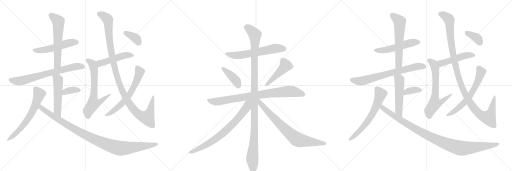
t = 0.00 s
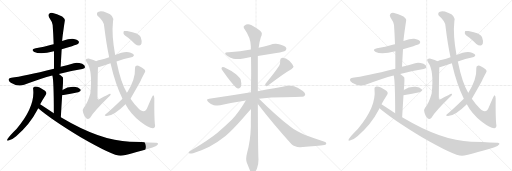
t = 4.82 s
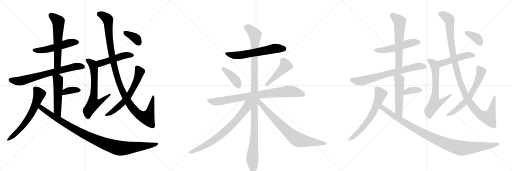
t = 9.64 s
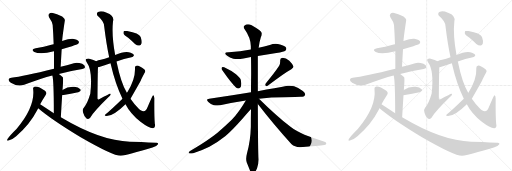
t = 14.47 s
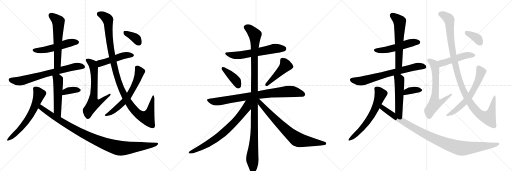
t = 19.29 s
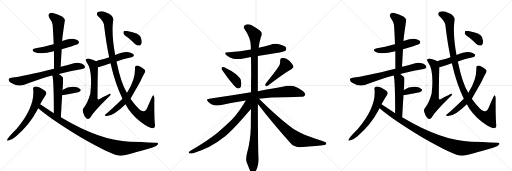
t = 24.11 s

The animated SVG that drew these frames (rendered in a browser with its animation timeline set to each time). Animation: 31 CSS @keyframes rules; one cycle of 24.11 s.

<svg version="1.1" viewBox="0 0 3072 1024" xmlns="http://www.w3.org/2000/svg">
  <g stroke="lightgray" stroke-dasharray="1,1" stroke-width="1" transform="scale(4, 4)">
    <line x1="0" y1="0" x2="256" y2="256"></line>
    <line x1="256" y1="0" x2="0" y2="256"></line>
    <line x1="128" y1="0" x2="128" y2="256"></line>
    <line x1="0" y1="128" x2="256" y2="128"></line>
    <line x1="256" y1="0" x2="512" y2="256"></line>
    <line x1="512" y1="0" x2="256" y2="256"></line>
    <line x1="384" y1="0" x2="384" y2="256"></line>
    <line x1="256" y1="128" x2="512" y2="128"></line>
    <line x1="512" y1="0" x2="768" y2="256"></line>
    <line x1="768" y1="0" x2="512" y2="256"></line>
    <line x1="640" y1="0" x2="640" y2="256"></line>
    <line x1="512" y1="128" x2="768" y2="128"></line>
  </g>
<g transform="scale(1, -1) translate(0, -850)">
   <style type="text/css">
    @keyframes keyframes0 {
      from {
       stroke: black;
       stroke-dashoffset: 516;
       stroke-width: 128;
       }
       63% {
       animation-timing-function: step-end;
       stroke: black;
       stroke-dashoffset: 0;
       stroke-width: 128;
       }
       to {
       stroke: black;
       stroke-width: 1024;
       }
       }
       #make-me-a-hanzi-animation-0 {
         animation: keyframes0 0.669922s both;
         animation-delay: 0.000000s;
         animation-timing-function: linear;
       }
    @keyframes keyframes1 {
      from {
       stroke: black;
       stroke-dashoffset: 591;
       stroke-width: 128;
       }
       66% {
       animation-timing-function: step-end;
       stroke: black;
       stroke-dashoffset: 0;
       stroke-width: 128;
       }
       to {
       stroke: black;
       stroke-width: 1024;
       }
       }
       #make-me-a-hanzi-animation-1 {
         animation: keyframes1 0.730957s both;
         animation-delay: 0.669922s;
         animation-timing-function: linear;
       }
    @keyframes keyframes2 {
      from {
       stroke: black;
       stroke-dashoffset: 704;
       stroke-width: 128;
       }
       70% {
       animation-timing-function: step-end;
       stroke: black;
       stroke-dashoffset: 0;
       stroke-width: 128;
       }
       to {
       stroke: black;
       stroke-width: 1024;
       }
       }
       #make-me-a-hanzi-animation-2 {
         animation: keyframes2 0.822917s both;
         animation-delay: 1.400879s;
         animation-timing-function: linear;
       }
    @keyframes keyframes3 {
      from {
       stroke: black;
       stroke-dashoffset: 517;
       stroke-width: 128;
       }
       63% {
       animation-timing-function: step-end;
       stroke: black;
       stroke-dashoffset: 0;
       stroke-width: 128;
       }
       to {
       stroke: black;
       stroke-width: 1024;
       }
       }
       #make-me-a-hanzi-animation-3 {
         animation: keyframes3 0.670736s both;
         animation-delay: 2.223796s;
         animation-timing-function: linear;
       }
    @keyframes keyframes4 {
      from {
       stroke: black;
       stroke-dashoffset: 357;
       stroke-width: 128;
       }
       54% {
       animation-timing-function: step-end;
       stroke: black;
       stroke-dashoffset: 0;
       stroke-width: 128;
       }
       to {
       stroke: black;
       stroke-width: 1024;
       }
       }
       #make-me-a-hanzi-animation-4 {
         animation: keyframes4 0.540527s both;
         animation-delay: 2.894531s;
         animation-timing-function: linear;
       }
    @keyframes keyframes5 {
      from {
       stroke: black;
       stroke-dashoffset: 630;
       stroke-width: 128;
       }
       67% {
       animation-timing-function: step-end;
       stroke: black;
       stroke-dashoffset: 0;
       stroke-width: 128;
       }
       to {
       stroke: black;
       stroke-width: 1024;
       }
       }
       #make-me-a-hanzi-animation-5 {
         animation: keyframes5 0.762695s both;
         animation-delay: 3.435059s;
         animation-timing-function: linear;
       }
    @keyframes keyframes6 {
      from {
       stroke: black;
       stroke-dashoffset: 1025;
       stroke-width: 128;
       }
       77% {
       animation-timing-function: step-end;
       stroke: black;
       stroke-dashoffset: 0;
       stroke-width: 128;
       }
       to {
       stroke: black;
       stroke-width: 1024;
       }
       }
       #make-me-a-hanzi-animation-6 {
         animation: keyframes6 1.084147s both;
         animation-delay: 4.197754s;
         animation-timing-function: linear;
       }
    @keyframes keyframes7 {
      from {
       stroke: black;
       stroke-dashoffset: 478;
       stroke-width: 128;
       }
       61% {
       animation-timing-function: step-end;
       stroke: black;
       stroke-dashoffset: 0;
       stroke-width: 128;
       }
       to {
       stroke: black;
       stroke-width: 1024;
       }
       }
       #make-me-a-hanzi-animation-7 {
         animation: keyframes7 0.638997s both;
         animation-delay: 5.281901s;
         animation-timing-function: linear;
       }
    @keyframes keyframes8 {
      from {
       stroke: black;
       stroke-dashoffset: 653;
       stroke-width: 128;
       }
       68% {
       animation-timing-function: step-end;
       stroke: black;
       stroke-dashoffset: 0;
       stroke-width: 128;
       }
       to {
       stroke: black;
       stroke-width: 1024;
       }
       }
       #make-me-a-hanzi-animation-8 {
         animation: keyframes8 0.781413s both;
         animation-delay: 5.920898s;
         animation-timing-function: linear;
       }
    @keyframes keyframes9 {
      from {
       stroke: black;
       stroke-dashoffset: 1121;
       stroke-width: 128;
       }
       78% {
       animation-timing-function: step-end;
       stroke: black;
       stroke-dashoffset: 0;
       stroke-width: 128;
       }
       to {
       stroke: black;
       stroke-width: 1024;
       }
       }
       #make-me-a-hanzi-animation-9 {
         animation: keyframes9 1.162272s both;
         animation-delay: 6.702311s;
         animation-timing-function: linear;
       }
    @keyframes keyframes10 {
      from {
       stroke: black;
       stroke-dashoffset: 628;
       stroke-width: 128;
       }
       67% {
       animation-timing-function: step-end;
       stroke: black;
       stroke-dashoffset: 0;
       stroke-width: 128;
       }
       to {
       stroke: black;
       stroke-width: 1024;
       }
       }
       #make-me-a-hanzi-animation-10 {
         animation: keyframes10 0.761068s both;
         animation-delay: 7.864583s;
         animation-timing-function: linear;
       }
    @keyframes keyframes11 {
      from {
       stroke: black;
       stroke-dashoffset: 364;
       stroke-width: 128;
       }
       54% {
       animation-timing-function: step-end;
       stroke: black;
       stroke-dashoffset: 0;
       stroke-width: 128;
       }
       to {
       stroke: black;
       stroke-width: 1024;
       }
       }
       #make-me-a-hanzi-animation-11 {
         animation: keyframes11 0.546224s both;
         animation-delay: 8.625651s;
         animation-timing-function: linear;
       }
    @keyframes keyframes12 {
      from {
       stroke: black;
       stroke-dashoffset: 608;
       stroke-width: 128;
       }
       66% {
       animation-timing-function: step-end;
       stroke: black;
       stroke-dashoffset: 0;
       stroke-width: 128;
       }
       to {
       stroke: black;
       stroke-width: 1024;
       }
       }
       #make-me-a-hanzi-animation-12 {
         animation: keyframes12 0.744792s both;
         animation-delay: 9.171875s;
         animation-timing-function: linear;
       }
    @keyframes keyframes13 {
      from {
       stroke: black;
       stroke-dashoffset: 399;
       stroke-width: 128;
       }
       56% {
       animation-timing-function: step-end;
       stroke: black;
       stroke-dashoffset: 0;
       stroke-width: 128;
       }
       to {
       stroke: black;
       stroke-width: 1024;
       }
       }
       #make-me-a-hanzi-animation-13 {
         animation: keyframes13 0.574707s both;
         animation-delay: 9.916667s;
         animation-timing-function: linear;
       }
    @keyframes keyframes14 {
      from {
       stroke: black;
       stroke-dashoffset: 457;
       stroke-width: 128;
       }
       60% {
       animation-timing-function: step-end;
       stroke: black;
       stroke-dashoffset: 0;
       stroke-width: 128;
       }
       to {
       stroke: black;
       stroke-width: 1024;
       }
       }
       #make-me-a-hanzi-animation-14 {
         animation: keyframes14 0.621908s both;
         animation-delay: 10.491374s;
         animation-timing-function: linear;
       }
    @keyframes keyframes15 {
      from {
       stroke: black;
       stroke-dashoffset: 828;
       stroke-width: 128;
       }
       73% {
       animation-timing-function: step-end;
       stroke: black;
       stroke-dashoffset: 0;
       stroke-width: 128;
       }
       to {
       stroke: black;
       stroke-width: 1024;
       }
       }
       #make-me-a-hanzi-animation-15 {
         animation: keyframes15 0.923828s both;
         animation-delay: 11.113281s;
         animation-timing-function: linear;
       }
    @keyframes keyframes16 {
      from {
       stroke: black;
       stroke-dashoffset: 1147;
       stroke-width: 128;
       }
       79% {
       animation-timing-function: step-end;
       stroke: black;
       stroke-dashoffset: 0;
       stroke-width: 128;
       }
       to {
       stroke: black;
       stroke-width: 1024;
       }
       }
       #make-me-a-hanzi-animation-16 {
         animation: keyframes16 1.183431s both;
         animation-delay: 12.037109s;
         animation-timing-function: linear;
       }
    @keyframes keyframes17 {
      from {
       stroke: black;
       stroke-dashoffset: 741;
       stroke-width: 128;
       }
       71% {
       animation-timing-function: step-end;
       stroke: black;
       stroke-dashoffset: 0;
       stroke-width: 128;
       }
       to {
       stroke: black;
       stroke-width: 1024;
       }
       }
       #make-me-a-hanzi-animation-17 {
         animation: keyframes17 0.853027s both;
         animation-delay: 13.220540s;
         animation-timing-function: linear;
       }
    @keyframes keyframes18 {
      from {
       stroke: black;
       stroke-dashoffset: 755;
       stroke-width: 128;
       }
       71% {
       animation-timing-function: step-end;
       stroke: black;
       stroke-dashoffset: 0;
       stroke-width: 128;
       }
       to {
       stroke: black;
       stroke-width: 1024;
       }
       }
       #make-me-a-hanzi-animation-18 {
         animation: keyframes18 0.864421s both;
         animation-delay: 14.073568s;
         animation-timing-function: linear;
       }
    @keyframes keyframes19 {
      from {
       stroke: black;
       stroke-dashoffset: 516;
       stroke-width: 128;
       }
       63% {
       animation-timing-function: step-end;
       stroke: black;
       stroke-dashoffset: 0;
       stroke-width: 128;
       }
       to {
       stroke: black;
       stroke-width: 1024;
       }
       }
       #make-me-a-hanzi-animation-19 {
         animation: keyframes19 0.669922s both;
         animation-delay: 14.937988s;
         animation-timing-function: linear;
       }
    @keyframes keyframes20 {
      from {
       stroke: black;
       stroke-dashoffset: 591;
       stroke-width: 128;
       }
       66% {
       animation-timing-function: step-end;
       stroke: black;
       stroke-dashoffset: 0;
       stroke-width: 128;
       }
       to {
       stroke: black;
       stroke-width: 1024;
       }
       }
       #make-me-a-hanzi-animation-20 {
         animation: keyframes20 0.730957s both;
         animation-delay: 15.607910s;
         animation-timing-function: linear;
       }
    @keyframes keyframes21 {
      from {
       stroke: black;
       stroke-dashoffset: 704;
       stroke-width: 128;
       }
       70% {
       animation-timing-function: step-end;
       stroke: black;
       stroke-dashoffset: 0;
       stroke-width: 128;
       }
       to {
       stroke: black;
       stroke-width: 1024;
       }
       }
       #make-me-a-hanzi-animation-21 {
         animation: keyframes21 0.822917s both;
         animation-delay: 16.338867s;
         animation-timing-function: linear;
       }
    @keyframes keyframes22 {
      from {
       stroke: black;
       stroke-dashoffset: 517;
       stroke-width: 128;
       }
       63% {
       animation-timing-function: step-end;
       stroke: black;
       stroke-dashoffset: 0;
       stroke-width: 128;
       }
       to {
       stroke: black;
       stroke-width: 1024;
       }
       }
       #make-me-a-hanzi-animation-22 {
         animation: keyframes22 0.670736s both;
         animation-delay: 17.161784s;
         animation-timing-function: linear;
       }
    @keyframes keyframes23 {
      from {
       stroke: black;
       stroke-dashoffset: 357;
       stroke-width: 128;
       }
       54% {
       animation-timing-function: step-end;
       stroke: black;
       stroke-dashoffset: 0;
       stroke-width: 128;
       }
       to {
       stroke: black;
       stroke-width: 1024;
       }
       }
       #make-me-a-hanzi-animation-23 {
         animation: keyframes23 0.540527s both;
         animation-delay: 17.832520s;
         animation-timing-function: linear;
       }
    @keyframes keyframes24 {
      from {
       stroke: black;
       stroke-dashoffset: 630;
       stroke-width: 128;
       }
       67% {
       animation-timing-function: step-end;
       stroke: black;
       stroke-dashoffset: 0;
       stroke-width: 128;
       }
       to {
       stroke: black;
       stroke-width: 1024;
       }
       }
       #make-me-a-hanzi-animation-24 {
         animation: keyframes24 0.762695s both;
         animation-delay: 18.373047s;
         animation-timing-function: linear;
       }
    @keyframes keyframes25 {
      from {
       stroke: black;
       stroke-dashoffset: 1025;
       stroke-width: 128;
       }
       77% {
       animation-timing-function: step-end;
       stroke: black;
       stroke-dashoffset: 0;
       stroke-width: 128;
       }
       to {
       stroke: black;
       stroke-width: 1024;
       }
       }
       #make-me-a-hanzi-animation-25 {
         animation: keyframes25 1.084147s both;
         animation-delay: 19.135742s;
         animation-timing-function: linear;
       }
    @keyframes keyframes26 {
      from {
       stroke: black;
       stroke-dashoffset: 478;
       stroke-width: 128;
       }
       61% {
       animation-timing-function: step-end;
       stroke: black;
       stroke-dashoffset: 0;
       stroke-width: 128;
       }
       to {
       stroke: black;
       stroke-width: 1024;
       }
       }
       #make-me-a-hanzi-animation-26 {
         animation: keyframes26 0.638997s both;
         animation-delay: 20.219889s;
         animation-timing-function: linear;
       }
    @keyframes keyframes27 {
      from {
       stroke: black;
       stroke-dashoffset: 653;
       stroke-width: 128;
       }
       68% {
       animation-timing-function: step-end;
       stroke: black;
       stroke-dashoffset: 0;
       stroke-width: 128;
       }
       to {
       stroke: black;
       stroke-width: 1024;
       }
       }
       #make-me-a-hanzi-animation-27 {
         animation: keyframes27 0.781413s both;
         animation-delay: 20.858887s;
         animation-timing-function: linear;
       }
    @keyframes keyframes28 {
      from {
       stroke: black;
       stroke-dashoffset: 1121;
       stroke-width: 128;
       }
       78% {
       animation-timing-function: step-end;
       stroke: black;
       stroke-dashoffset: 0;
       stroke-width: 128;
       }
       to {
       stroke: black;
       stroke-width: 1024;
       }
       }
       #make-me-a-hanzi-animation-28 {
         animation: keyframes28 1.162272s both;
         animation-delay: 21.640299s;
         animation-timing-function: linear;
       }
    @keyframes keyframes29 {
      from {
       stroke: black;
       stroke-dashoffset: 628;
       stroke-width: 128;
       }
       67% {
       animation-timing-function: step-end;
       stroke: black;
       stroke-dashoffset: 0;
       stroke-width: 128;
       }
       to {
       stroke: black;
       stroke-width: 1024;
       }
       }
       #make-me-a-hanzi-animation-29 {
         animation: keyframes29 0.761068s both;
         animation-delay: 22.802572s;
         animation-timing-function: linear;
       }
    @keyframes keyframes30 {
      from {
       stroke: black;
       stroke-dashoffset: 364;
       stroke-width: 128;
       }
       54% {
       animation-timing-function: step-end;
       stroke: black;
       stroke-dashoffset: 0;
       stroke-width: 128;
       }
       to {
       stroke: black;
       stroke-width: 1024;
       }
       }
       #make-me-a-hanzi-animation-30 {
         animation: keyframes30 0.546224s both;
         animation-delay: 23.563639s;
         animation-timing-function: linear;
       }
</style>
<path d="M 370 556 Q 400 566 432 574 Q 463 584 469 588 Q 476 595 472 603 Q 465 613 437 618 Q 421 621 373 605 L 322 586 Q 313 585 308 582 Q 265 569 214 561 Q 181 554 206 539 Q 243 521 324 544 L 370 556 Z" fill="lightgray"></path> 
<path d="M 364 450 Q 367 505 370 556 L 373 605 Q 373 621 389 728 Q 392 738 373 752 Q 339 768 317 773 Q 301 776 294 767 Q 287 760 295 746 Q 314 719 316 701 Q 320 646 322 586 L 324 544 Q 324 495 324 439 C 324 409 362 420 364 450 Z" fill="lightgray"></path> 
<path d="M 353 407 Q 417 425 494 437 Q 510 440 510 447 Q 511 460 493 468 Q 465 478 443 472 Q 400 460 364 450 L 324 439 Q 141 394 68 385 Q 55 384 52 375 Q 49 365 65 354 Q 104 329 145 342 Q 250 382 314 398 L 353 407 Z" fill="lightgray"></path> 
<path d="M 365 147 Q 369 220 373 280 L 375 311 Q 381 380 377 387 Q 365 399 353 407 C 329 424 307 427 314 398 Q 323 371 323 172 C 323 142 363 117 365 147 Z" fill="lightgray"></path> 
<path d="M 373 280 Q 428 290 469 298 Q 491 304 482 315 Q 470 328 446 330 Q 407 333 375 311 C 350 294 343 275 373 280 Z" fill="lightgray"></path> 
<path d="M 241 225 Q 257 255 274 281 Q 284 293 270 306 Q 228 336 206 331 Q 196 328 199 315 Q 211 210 99 77 Q 59 38 45 17 Q 38 4 51 8 Q 72 12 97 34 Q 179 104 222 188 Q 225 195 229 202 L 241 225 Z" fill="lightgray"></path> 
<path d="M 229 202 Q 310 133 484 28 Q 677 -83 724 -84 Q 769 -78 915 -34 Q 942 -25 948 -15 Q 952 -5 936 -6 Q 839 1 779 1 Q 605 4 365 147 L 323 172 Q 283 197 241 225 C 216 242 206 221 229 202 Z" fill="lightgray"></path> 
<path d="M 699 482 Q 744 497 789 507 Q 799 507 804 519 Q 804 529 784 535 Q 751 548 691 521 L 655 507 Q 628 498 605 492 Q 589 489 577 484 C 549 473 559 441 588 447 Q 594 447 663 471 L 699 482 Z" fill="lightgray"></path> 
<path d="M 577 484 Q 564 491 536 499 Q 523 500 517 497 Q 511 491 521 476 Q 557 428 542 290 Q 526 233 502 203 Q 492 193 499 175 Q 506 150 519 140 Q 529 133 541 145 Q 566 185 650 267 Q 663 277 664 284 Q 665 290 660 289 Q 656 289 595 256 Q 591 253 588 255 Q 584 256 585 267 Q 586 411 588 447 C 589 477 589 478 577 484 Z" fill="lightgray"></path> 
<path d="M 753 226 Q 780 172 843 120 Q 895 80 919 82 Q 935 86 929 109 Q 925 148 926 261 Q 925 280 919 280 Q 915 280 885 207 Q 872 171 844 189 Q 840 193 834 197 Q 806 225 783 259 L 762 293 Q 726 350 699 482 L 691 521 Q 669 641 678 722 Q 688 758 640 775 Q 609 788 592 781 Q 576 775 584 758 Q 624 724 625 694 Q 638 588 655 507 L 663 471 Q 693 341 735 259 L 753 226 Z" fill="lightgray"></path> 
<path d="M 735 259 Q 666 192 632 164 Q 626 158 631 156 Q 673 147 753 226 L 783 259 Q 834 347 845 368 Q 845 371 868 414 Q 874 421 870 429 Q 866 436 842 450 Q 826 459 819 457 Q 809 456 810 443 Q 813 377 765 299 Q 762 298 762 293 C 753 276 753 276 735 259 Z" fill="lightgray"></path> 
<path d="M 769 624 Q 788 608 810 587 Q 823 577 836 578 Q 845 579 849 590 Q 853 603 844 629 Q 835 653 763 665 Q 750 666 744 665 Q 740 661 741 650 Q 745 640 769 624 Z" fill="lightgray"></path> 
<path d="M 1547 515 L 1658 533 Q 1706 541 1712 547 Q 1718 553 1718 559 Q 1718 562 1717 564 Q 1710 577 1680 584 Q 1667 588 1654 588 Q 1636 588 1619 581 Q 1585 571 1552 564 L 1505 554 Q 1442 541 1373 537 L 1370 537 Q 1351 537 1351 530 Q 1351 525 1363 516 Q 1378 503 1400 499 Q 1411 497 1425 497 Q 1441 497 1461 500 Q 1484 505 1506 509 L 1547 515 Z" fill="lightgray"></path> 
<path d="M 1330 445 Q 1329 444 1329 442 Q 1329 436 1336 426 Q 1389 350 1416 326 Q 1423 320 1430 320 Q 1433 320 1436 321 Q 1448 327 1448 347 Q 1448 351 1447 356 Q 1446 374 1440 381 Q 1431 393 1416 406 Q 1390 426 1345 447 Q 1340 449 1337 449 Q 1332 449 1330 445 Z" fill="lightgray"></path> 
<path d="M 1593 349 Q 1591 345 1591 342 Q 1591 338 1594 336 Q 1596 334 1599 334 Q 1603 334 1608 338 Q 1703 411 1748 436 Q 1761 444 1761 450 L 1761 452 Q 1754 468 1736 486 Q 1716 504 1695 504 Q 1681 503 1681 490 L 1681 481 Q 1681 469 1675 456 Q 1647 413 1593 349 Z" fill="lightgray"></path> 
<path d="M 1554 259 Q 1627 267 1705 267 Q 1785 270 1804 270 Q 1826 270 1829 279 Q 1831 282 1831 286 Q 1831 295 1817 305 Q 1787 328 1765 334 Q 1754 337 1741 337 Q 1733 337 1724 336 Q 1656 322 1547 304 L 1506 297 Q 1390 277 1255 259 Q 1242 258 1242 252 Q 1242 247 1250 239 Q 1265 224 1283 220 Q 1296 218 1306 218 Q 1314 218 1321 219 Q 1394 236 1475 248 L 1554 259 Z" fill="lightgray"></path> 
<path d="M 1547 304 L 1547 515 L 1552 564 Q 1556 599 1565 627 Q 1571 639 1571 648 Q 1571 652 1570 655 Q 1567 666 1510 699 Q 1498 705 1488 705 Q 1476 705 1466 697 Q 1462 694 1462 689 Q 1462 684 1467 677 Q 1504 625 1505 574 L 1505 554 L 1506 509 Q 1507 461 1507 410 Q 1506 354 1506 297 L 1506 196 Q 1505 145 1505 91 Q 1503 7 1482 -68 Q 1477 -88 1477 -102 Q 1477 -114 1480 -122 L 1498 -167 Q 1505 -185 1511 -189 Q 1515 -191 1518 -191 Q 1523 -191 1527 -187 Q 1533 -179 1542 -160 Q 1551 -136 1551 -106 Q 1548 -64 1547 227 L 1547 304 Z" fill="lightgray"></path> 
<path d="M 1475 248 Q 1431 174 1392 134 Q 1348 91 1305 55 Q 1258 16 1143 -54 Q 1132 -61 1132 -65 Q 1132 -68 1135 -69 Q 1139 -70 1144 -70 Q 1150 -70 1159 -68 Q 1207 -55 1256 -30 Q 1308 -1 1353 35 Q 1395 71 1456 140 Q 1502 192 1505 195 L 1506 196 C 1559 254 1498 286 1475 248 Z" fill="lightgray"></path> 
<path d="M 1547 227 Q 1637 110 1748 -13 Q 1769 -32 1798 -32 L 1801 -32 Q 1913 -25 1946 -19 Q 1958 -15 1958 -11 Q 1958 -2 1943 2 Q 1878 24 1827 43 Q 1813 48 1785 63 Q 1761 75 1743 90 Q 1654 160 1554 259 C 1533 280 1520 261 1547 227 Z" fill="lightgray"></path> 
<path d="M 2418 556 Q 2448 566 2480 574 Q 2511 584 2517 588 Q 2524 595 2520 603 Q 2513 613 2485 618 Q 2469 621 2421 605 L 2370 586 Q 2361 585 2356 582 Q 2313 569 2262 561 Q 2229 554 2254 539 Q 2291 521 2372 544 L 2418 556 Z" fill="lightgray"></path> 
<path d="M 2412 450 Q 2415 505 2418 556 L 2421 605 Q 2421 621 2437 728 Q 2440 738 2421 752 Q 2387 768 2365 773 Q 2349 776 2342 767 Q 2335 760 2343 746 Q 2362 719 2364 701 Q 2368 646 2370 586 L 2372 544 Q 2372 495 2372 439 C 2372 409 2410 420 2412 450 Z" fill="lightgray"></path> 
<path d="M 2401 407 Q 2465 425 2542 437 Q 2558 440 2558 447 Q 2559 460 2541 468 Q 2513 478 2491 472 Q 2448 460 2412 450 L 2372 439 Q 2189 394 2116 385 Q 2103 384 2100 375 Q 2097 365 2113 354 Q 2152 329 2193 342 Q 2298 382 2362 398 L 2401 407 Z" fill="lightgray"></path> 
<path d="M 2413 147 Q 2417 220 2421 280 L 2423 311 Q 2429 380 2425 387 Q 2413 399 2401 407 C 2377 424 2355 427 2362 398 Q 2371 371 2371 172 C 2371 142 2411 117 2413 147 Z" fill="lightgray"></path> 
<path d="M 2421 280 Q 2476 290 2517 298 Q 2539 304 2530 315 Q 2518 328 2494 330 Q 2455 333 2423 311 C 2398 294 2391 275 2421 280 Z" fill="lightgray"></path> 
<path d="M 2289 225 Q 2305 255 2322 281 Q 2332 293 2318 306 Q 2276 336 2254 331 Q 2244 328 2247 315 Q 2259 210 2147 77 Q 2107 38 2093 17 Q 2086 4 2099 8 Q 2120 12 2145 34 Q 2227 104 2270 188 Q 2273 195 2277 202 L 2289 225 Z" fill="lightgray"></path> 
<path d="M 2277 202 Q 2358 133 2532 28 Q 2725 -83 2772 -84 Q 2817 -78 2963 -34 Q 2990 -25 2996 -15 Q 3000 -5 2984 -6 Q 2887 1 2827 1 Q 2653 4 2413 147 L 2371 172 Q 2331 197 2289 225 C 2264 242 2254 221 2277 202 Z" fill="lightgray"></path> 
<path d="M 2747 482 Q 2792 497 2837 507 Q 2847 507 2852 519 Q 2852 529 2832 535 Q 2799 548 2739 521 L 2703 507 Q 2676 498 2653 492 Q 2637 489 2625 484 C 2597 473 2607 441 2636 447 Q 2642 447 2711 471 L 2747 482 Z" fill="lightgray"></path> 
<path d="M 2625 484 Q 2612 491 2584 499 Q 2571 500 2565 497 Q 2559 491 2569 476 Q 2605 428 2590 290 Q 2574 233 2550 203 Q 2540 193 2547 175 Q 2554 150 2567 140 Q 2577 133 2589 145 Q 2614 185 2698 267 Q 2711 277 2712 284 Q 2713 290 2708 289 Q 2704 289 2643 256 Q 2639 253 2636 255 Q 2632 256 2633 267 Q 2634 411 2636 447 C 2637 477 2637 478 2625 484 Z" fill="lightgray"></path> 
<path d="M 2801 226 Q 2828 172 2891 120 Q 2943 80 2967 82 Q 2983 86 2977 109 Q 2973 148 2974 261 Q 2973 280 2967 280 Q 2963 280 2933 207 Q 2920 171 2892 189 Q 2888 193 2882 197 Q 2854 225 2831 259 L 2810 293 Q 2774 350 2747 482 L 2739 521 Q 2717 641 2726 722 Q 2736 758 2688 775 Q 2657 788 2640 781 Q 2624 775 2632 758 Q 2672 724 2673 694 Q 2686 588 2703 507 L 2711 471 Q 2741 341 2783 259 L 2801 226 Z" fill="lightgray"></path> 
<path d="M 2783 259 Q 2714 192 2680 164 Q 2674 158 2679 156 Q 2721 147 2801 226 L 2831 259 Q 2882 347 2893 368 Q 2893 371 2916 414 Q 2922 421 2918 429 Q 2914 436 2890 450 Q 2874 459 2867 457 Q 2857 456 2858 443 Q 2861 377 2813 299 Q 2810 298 2810 293 C 2801 276 2801 276 2783 259 Z" fill="lightgray"></path> 
<path d="M 2817 624 Q 2836 608 2858 587 Q 2871 577 2884 578 Q 2893 579 2897 590 Q 2901 603 2892 629 Q 2883 653 2811 665 Q 2798 666 2792 665 Q 2788 661 2789 650 Q 2793 640 2817 624 Z" fill="lightgray"></path> 
      <clipPath id="make-me-a-hanzi-clip-0">
      <path d="M 370 556 Q 400 566 432 574 Q 463 584 469 588 Q 476 595 472 603 Q 465 613 437 618 Q 421 621 373 605 L 322 586 Q 313 585 308 582 Q 265 569 214 561 Q 181 554 206 539 Q 243 521 324 544 L 370 556 Z" fill="lightgray"></path>
      </clipPath>
      <path clip-path="url(#make-me-a-hanzi-clip-0)" d="M 207 551 L 275 552 L 404 591 L 461 597 " fill="none" id="make-me-a-hanzi-animation-0" stroke-dasharray="388 776" stroke-linecap="round"></path>

      <clipPath id="make-me-a-hanzi-clip-1">
      <path d="M 364 450 Q 367 505 370 556 L 373 605 Q 373 621 389 728 Q 392 738 373 752 Q 339 768 317 773 Q 301 776 294 767 Q 287 760 295 746 Q 314 719 316 701 Q 320 646 322 586 L 324 544 Q 324 495 324 439 C 324 409 362 420 364 450 Z" fill="lightgray"></path>
      </clipPath>
      <path clip-path="url(#make-me-a-hanzi-clip-1)" d="M 307 757 L 351 720 L 345 474 L 329 447 " fill="none" id="make-me-a-hanzi-animation-1" stroke-dasharray="463 926" stroke-linecap="round"></path>

      <clipPath id="make-me-a-hanzi-clip-2">
      <path d="M 353 407 Q 417 425 494 437 Q 510 440 510 447 Q 511 460 493 468 Q 465 478 443 472 Q 400 460 364 450 L 324 439 Q 141 394 68 385 Q 55 384 52 375 Q 49 365 65 354 Q 104 329 145 342 Q 250 382 314 398 L 353 407 Z" fill="lightgray"></path>
      </clipPath>
      <path clip-path="url(#make-me-a-hanzi-clip-2)" d="M 63 372 L 103 364 L 132 367 L 427 447 L 460 453 L 499 450 " fill="none" id="make-me-a-hanzi-animation-2" stroke-dasharray="576 1152" stroke-linecap="round"></path>

      <clipPath id="make-me-a-hanzi-clip-3">
      <path d="M 365 147 Q 369 220 373 280 L 375 311 Q 381 380 377 387 Q 365 399 353 407 C 329 424 307 427 314 398 Q 323 371 323 172 C 323 142 363 117 365 147 Z" fill="lightgray"></path>
      </clipPath>
      <path clip-path="url(#make-me-a-hanzi-clip-3)" d="M 321 398 L 347 376 L 349 365 L 344 187 L 363 155 " fill="none" id="make-me-a-hanzi-animation-3" stroke-dasharray="389 778" stroke-linecap="round"></path>

      <clipPath id="make-me-a-hanzi-clip-4">
      <path d="M 373 280 Q 428 290 469 298 Q 491 304 482 315 Q 470 328 446 330 Q 407 333 375 311 C 350 294 343 275 373 280 Z" fill="lightgray"></path>
      </clipPath>
      <path clip-path="url(#make-me-a-hanzi-clip-4)" d="M 380 287 L 391 301 L 414 308 L 451 313 L 472 309 " fill="none" id="make-me-a-hanzi-animation-4" stroke-dasharray="229 458" stroke-linecap="round"></path>

      <clipPath id="make-me-a-hanzi-clip-5">
      <path d="M 241 225 Q 257 255 274 281 Q 284 293 270 306 Q 228 336 206 331 Q 196 328 199 315 Q 211 210 99 77 Q 59 38 45 17 Q 38 4 51 8 Q 72 12 97 34 Q 179 104 222 188 Q 225 195 229 202 L 241 225 Z" fill="lightgray"></path>
      </clipPath>
      <path clip-path="url(#make-me-a-hanzi-clip-5)" d="M 209 320 L 235 286 L 206 205 L 180 155 L 137 95 L 54 16 " fill="none" id="make-me-a-hanzi-animation-5" stroke-dasharray="502 1004" stroke-linecap="round"></path>

      <clipPath id="make-me-a-hanzi-clip-6">
      <path d="M 229 202 Q 310 133 484 28 Q 677 -83 724 -84 Q 769 -78 915 -34 Q 942 -25 948 -15 Q 952 -5 936 -6 Q 839 1 779 1 Q 605 4 365 147 L 323 172 Q 283 197 241 225 C 216 242 206 221 229 202 Z" fill="lightgray"></path>
      </clipPath>
      <path clip-path="url(#make-me-a-hanzi-clip-6)" d="M 244 216 L 246 205 L 312 158 L 470 62 L 590 4 L 682 -30 L 737 -39 L 900 -23 L 940 -13 " fill="none" id="make-me-a-hanzi-animation-6" stroke-dasharray="897 1794" stroke-linecap="round"></path>

      <clipPath id="make-me-a-hanzi-clip-7">
      <path d="M 699 482 Q 744 497 789 507 Q 799 507 804 519 Q 804 529 784 535 Q 751 548 691 521 L 655 507 Q 628 498 605 492 Q 589 489 577 484 C 549 473 559 441 588 447 Q 594 447 663 471 L 699 482 Z" fill="lightgray"></path>
      </clipPath>
      <path clip-path="url(#make-me-a-hanzi-clip-7)" d="M 589 454 L 601 471 L 725 513 L 753 520 L 794 519 " fill="none" id="make-me-a-hanzi-animation-7" stroke-dasharray="350 700" stroke-linecap="round"></path>

      <clipPath id="make-me-a-hanzi-clip-8">
      <path d="M 577 484 Q 564 491 536 499 Q 523 500 517 497 Q 511 491 521 476 Q 557 428 542 290 Q 526 233 502 203 Q 492 193 499 175 Q 506 150 519 140 Q 529 133 541 145 Q 566 185 650 267 Q 663 277 664 284 Q 665 290 660 289 Q 656 289 595 256 Q 591 253 588 255 Q 584 256 585 267 Q 586 411 588 447 C 589 477 589 478 577 484 Z" fill="lightgray"></path>
      </clipPath>
      <path clip-path="url(#make-me-a-hanzi-clip-8)" d="M 523 491 L 556 466 L 563 445 L 567 360 L 560 229 L 605 242 L 611 252 L 638 265 L 659 284 " fill="none" id="make-me-a-hanzi-animation-8" stroke-dasharray="525 1050" stroke-linecap="round"></path>

      <clipPath id="make-me-a-hanzi-clip-9">
      <path d="M 753 226 Q 780 172 843 120 Q 895 80 919 82 Q 935 86 929 109 Q 925 148 926 261 Q 925 280 919 280 Q 915 280 885 207 Q 872 171 844 189 Q 840 193 834 197 Q 806 225 783 259 L 762 293 Q 726 350 699 482 L 691 521 Q 669 641 678 722 Q 688 758 640 775 Q 609 788 592 781 Q 576 775 584 758 Q 624 724 625 694 Q 638 588 655 507 L 663 471 Q 693 341 735 259 L 753 226 Z" fill="lightgray"></path>
      </clipPath>
      <path clip-path="url(#make-me-a-hanzi-clip-9)" d="M 596 767 L 614 761 L 647 733 L 659 590 L 692 430 L 737 297 L 782 220 L 829 167 L 857 150 L 885 148 L 899 174 L 920 277 " fill="none" id="make-me-a-hanzi-animation-9" stroke-dasharray="993 1986" stroke-linecap="round"></path>

      <clipPath id="make-me-a-hanzi-clip-10">
      <path d="M 735 259 Q 666 192 632 164 Q 626 158 631 156 Q 673 147 753 226 L 783 259 Q 834 347 845 368 Q 845 371 868 414 Q 874 421 870 429 Q 866 436 842 450 Q 826 459 819 457 Q 809 456 810 443 Q 813 377 765 299 Q 762 298 762 293 C 753 276 753 276 735 259 Z" fill="lightgray"></path>
      </clipPath>
      <path clip-path="url(#make-me-a-hanzi-clip-10)" d="M 820 446 L 839 417 L 821 368 L 772 276 L 702 202 L 636 159 " fill="none" id="make-me-a-hanzi-animation-10" stroke-dasharray="500 1000" stroke-linecap="round"></path>

      <clipPath id="make-me-a-hanzi-clip-11">
      <path d="M 769 624 Q 788 608 810 587 Q 823 577 836 578 Q 845 579 849 590 Q 853 603 844 629 Q 835 653 763 665 Q 750 666 744 665 Q 740 661 741 650 Q 745 640 769 624 Z" fill="lightgray"></path>
      </clipPath>
      <path clip-path="url(#make-me-a-hanzi-clip-11)" d="M 748 656 L 813 622 L 834 594 " fill="none" id="make-me-a-hanzi-animation-11" stroke-dasharray="236 472" stroke-linecap="round"></path>

      <clipPath id="make-me-a-hanzi-clip-12">
      <path d="M 1547 515 L 1658 533 Q 1706 541 1712 547 Q 1718 553 1718 559 Q 1718 562 1717 564 Q 1710 577 1680 584 Q 1667 588 1654 588 Q 1636 588 1619 581 Q 1585 571 1552 564 L 1505 554 Q 1442 541 1373 537 L 1370 537 Q 1351 537 1351 530 Q 1351 525 1363 516 Q 1378 503 1400 499 Q 1411 497 1425 497 Q 1441 497 1461 500 Q 1484 505 1506 509 L 1547 515 Z" fill="lightgray"></path>
      </clipPath>
      <path clip-path="url(#make-me-a-hanzi-clip-12)" d="M 1357 529 L 1419 518 L 1642 559 L 1704 559 " fill="none" id="make-me-a-hanzi-animation-12" stroke-dasharray="480 960" stroke-linecap="round"></path>

      <clipPath id="make-me-a-hanzi-clip-13">
      <path d="M 1330 445 Q 1329 444 1329 442 Q 1329 436 1336 426 Q 1389 350 1416 326 Q 1423 320 1430 320 Q 1433 320 1436 321 Q 1448 327 1448 347 Q 1448 351 1447 356 Q 1446 374 1440 381 Q 1431 393 1416 406 Q 1390 426 1345 447 Q 1340 449 1337 449 Q 1332 449 1330 445 Z" fill="lightgray"></path>
      </clipPath>
      <path clip-path="url(#make-me-a-hanzi-clip-13)" d="M 1337 441 L 1410 374 L 1431 335 " fill="none" id="make-me-a-hanzi-animation-13" stroke-dasharray="271 542" stroke-linecap="round"></path>

      <clipPath id="make-me-a-hanzi-clip-14">
      <path d="M 1593 349 Q 1591 345 1591 342 Q 1591 338 1594 336 Q 1596 334 1599 334 Q 1603 334 1608 338 Q 1703 411 1748 436 Q 1761 444 1761 450 L 1761 452 Q 1754 468 1736 486 Q 1716 504 1695 504 Q 1681 503 1681 490 L 1681 481 Q 1681 469 1675 456 Q 1647 413 1593 349 Z" fill="lightgray"></path>
      </clipPath>
      <path clip-path="url(#make-me-a-hanzi-clip-14)" d="M 1694 491 L 1714 458 L 1600 343 " fill="none" id="make-me-a-hanzi-animation-14" stroke-dasharray="329 658" stroke-linecap="round"></path>

      <clipPath id="make-me-a-hanzi-clip-15">
      <path d="M 1554 259 Q 1627 267 1705 267 Q 1785 270 1804 270 Q 1826 270 1829 279 Q 1831 282 1831 286 Q 1831 295 1817 305 Q 1787 328 1765 334 Q 1754 337 1741 337 Q 1733 337 1724 336 Q 1656 322 1547 304 L 1506 297 Q 1390 277 1255 259 Q 1242 258 1242 252 Q 1242 247 1250 239 Q 1265 224 1283 220 Q 1296 218 1306 218 Q 1314 218 1321 219 Q 1394 236 1475 248 L 1554 259 Z" fill="lightgray"></path>
      </clipPath>
      <path clip-path="url(#make-me-a-hanzi-clip-15)" d="M 1252 249 L 1312 242 L 1502 275 L 1725 302 L 1760 302 L 1817 286 " fill="none" id="make-me-a-hanzi-animation-15" stroke-dasharray="700 1400" stroke-linecap="round"></path>

      <clipPath id="make-me-a-hanzi-clip-16">
      <path d="M 1547 304 L 1547 515 L 1552 564 Q 1556 599 1565 627 Q 1571 639 1571 648 Q 1571 652 1570 655 Q 1567 666 1510 699 Q 1498 705 1488 705 Q 1476 705 1466 697 Q 1462 694 1462 689 Q 1462 684 1467 677 Q 1504 625 1505 574 L 1505 554 L 1506 509 Q 1507 461 1507 410 Q 1506 354 1506 297 L 1506 196 Q 1505 145 1505 91 Q 1503 7 1482 -68 Q 1477 -88 1477 -102 Q 1477 -114 1480 -122 L 1498 -167 Q 1505 -185 1511 -189 Q 1515 -191 1518 -191 Q 1523 -191 1527 -187 Q 1533 -179 1542 -160 Q 1551 -136 1551 -106 Q 1548 -64 1547 227 L 1547 304 Z" fill="lightgray"></path>
      </clipPath>
      <path clip-path="url(#make-me-a-hanzi-clip-16)" d="M 1475 687 L 1506 669 L 1521 653 L 1530 631 L 1528 92 L 1514 -94 L 1518 -178 " fill="none" id="make-me-a-hanzi-animation-16" stroke-dasharray="1019 2038" stroke-linecap="round"></path>

      <clipPath id="make-me-a-hanzi-clip-17">
      <path d="M 1475 248 Q 1431 174 1392 134 Q 1348 91 1305 55 Q 1258 16 1143 -54 Q 1132 -61 1132 -65 Q 1132 -68 1135 -69 Q 1139 -70 1144 -70 Q 1150 -70 1159 -68 Q 1207 -55 1256 -30 Q 1308 -1 1353 35 Q 1395 71 1456 140 Q 1502 192 1505 195 L 1506 196 C 1559 254 1498 286 1475 248 Z" fill="lightgray"></path>
      </clipPath>
      <path clip-path="url(#make-me-a-hanzi-clip-17)" d="M 1499 245 L 1486 230 L 1480 206 L 1449 163 L 1351 63 L 1312 31 L 1215 -31 L 1151 -62 L 1140 -62 " fill="none" id="make-me-a-hanzi-animation-17" stroke-dasharray="613 1226" stroke-linecap="round"></path>

      <clipPath id="make-me-a-hanzi-clip-18">
      <path d="M 1547 227 Q 1637 110 1748 -13 Q 1769 -32 1798 -32 L 1801 -32 Q 1913 -25 1946 -19 Q 1958 -15 1958 -11 Q 1958 -2 1943 2 Q 1878 24 1827 43 Q 1813 48 1785 63 Q 1761 75 1743 90 Q 1654 160 1554 259 C 1533 280 1520 261 1547 227 Z" fill="lightgray"></path>
      </clipPath>
      <path clip-path="url(#make-me-a-hanzi-clip-18)" d="M 1552 250 L 1563 230 L 1623 163 L 1723 63 L 1779 17 L 1809 7 L 1949 -11 " fill="none" id="make-me-a-hanzi-animation-18" stroke-dasharray="627 1254" stroke-linecap="round"></path>

      <clipPath id="make-me-a-hanzi-clip-19">
      <path d="M 2418 556 Q 2448 566 2480 574 Q 2511 584 2517 588 Q 2524 595 2520 603 Q 2513 613 2485 618 Q 2469 621 2421 605 L 2370 586 Q 2361 585 2356 582 Q 2313 569 2262 561 Q 2229 554 2254 539 Q 2291 521 2372 544 L 2418 556 Z" fill="lightgray"></path>
      </clipPath>
      <path clip-path="url(#make-me-a-hanzi-clip-19)" d="M 2255 551 L 2323 552 L 2452 591 L 2509 597 " fill="none" id="make-me-a-hanzi-animation-19" stroke-dasharray="388 776" stroke-linecap="round"></path>

      <clipPath id="make-me-a-hanzi-clip-20">
      <path d="M 2412 450 Q 2415 505 2418 556 L 2421 605 Q 2421 621 2437 728 Q 2440 738 2421 752 Q 2387 768 2365 773 Q 2349 776 2342 767 Q 2335 760 2343 746 Q 2362 719 2364 701 Q 2368 646 2370 586 L 2372 544 Q 2372 495 2372 439 C 2372 409 2410 420 2412 450 Z" fill="lightgray"></path>
      </clipPath>
      <path clip-path="url(#make-me-a-hanzi-clip-20)" d="M 2355 757 L 2399 720 L 2393 474 L 2377 447 " fill="none" id="make-me-a-hanzi-animation-20" stroke-dasharray="463 926" stroke-linecap="round"></path>

      <clipPath id="make-me-a-hanzi-clip-21">
      <path d="M 2401 407 Q 2465 425 2542 437 Q 2558 440 2558 447 Q 2559 460 2541 468 Q 2513 478 2491 472 Q 2448 460 2412 450 L 2372 439 Q 2189 394 2116 385 Q 2103 384 2100 375 Q 2097 365 2113 354 Q 2152 329 2193 342 Q 2298 382 2362 398 L 2401 407 Z" fill="lightgray"></path>
      </clipPath>
      <path clip-path="url(#make-me-a-hanzi-clip-21)" d="M 2111 372 L 2151 364 L 2180 367 L 2475 447 L 2508 453 L 2547 450 " fill="none" id="make-me-a-hanzi-animation-21" stroke-dasharray="576 1152" stroke-linecap="round"></path>

      <clipPath id="make-me-a-hanzi-clip-22">
      <path d="M 2413 147 Q 2417 220 2421 280 L 2423 311 Q 2429 380 2425 387 Q 2413 399 2401 407 C 2377 424 2355 427 2362 398 Q 2371 371 2371 172 C 2371 142 2411 117 2413 147 Z" fill="lightgray"></path>
      </clipPath>
      <path clip-path="url(#make-me-a-hanzi-clip-22)" d="M 2369 398 L 2395 376 L 2397 365 L 2392 187 L 2411 155 " fill="none" id="make-me-a-hanzi-animation-22" stroke-dasharray="389 778" stroke-linecap="round"></path>

      <clipPath id="make-me-a-hanzi-clip-23">
      <path d="M 2421 280 Q 2476 290 2517 298 Q 2539 304 2530 315 Q 2518 328 2494 330 Q 2455 333 2423 311 C 2398 294 2391 275 2421 280 Z" fill="lightgray"></path>
      </clipPath>
      <path clip-path="url(#make-me-a-hanzi-clip-23)" d="M 2428 287 L 2439 301 L 2462 308 L 2499 313 L 2520 309 " fill="none" id="make-me-a-hanzi-animation-23" stroke-dasharray="229 458" stroke-linecap="round"></path>

      <clipPath id="make-me-a-hanzi-clip-24">
      <path d="M 2289 225 Q 2305 255 2322 281 Q 2332 293 2318 306 Q 2276 336 2254 331 Q 2244 328 2247 315 Q 2259 210 2147 77 Q 2107 38 2093 17 Q 2086 4 2099 8 Q 2120 12 2145 34 Q 2227 104 2270 188 Q 2273 195 2277 202 L 2289 225 Z" fill="lightgray"></path>
      </clipPath>
      <path clip-path="url(#make-me-a-hanzi-clip-24)" d="M 2257 320 L 2283 286 L 2254 205 L 2228 155 L 2185 95 L 2102 16 " fill="none" id="make-me-a-hanzi-animation-24" stroke-dasharray="502 1004" stroke-linecap="round"></path>

      <clipPath id="make-me-a-hanzi-clip-25">
      <path d="M 2277 202 Q 2358 133 2532 28 Q 2725 -83 2772 -84 Q 2817 -78 2963 -34 Q 2990 -25 2996 -15 Q 3000 -5 2984 -6 Q 2887 1 2827 1 Q 2653 4 2413 147 L 2371 172 Q 2331 197 2289 225 C 2264 242 2254 221 2277 202 Z" fill="lightgray"></path>
      </clipPath>
      <path clip-path="url(#make-me-a-hanzi-clip-25)" d="M 2292 216 L 2294 205 L 2360 158 L 2518 62 L 2638 4 L 2730 -30 L 2785 -39 L 2948 -23 L 2988 -13 " fill="none" id="make-me-a-hanzi-animation-25" stroke-dasharray="897 1794" stroke-linecap="round"></path>

      <clipPath id="make-me-a-hanzi-clip-26">
      <path d="M 2747 482 Q 2792 497 2837 507 Q 2847 507 2852 519 Q 2852 529 2832 535 Q 2799 548 2739 521 L 2703 507 Q 2676 498 2653 492 Q 2637 489 2625 484 C 2597 473 2607 441 2636 447 Q 2642 447 2711 471 L 2747 482 Z" fill="lightgray"></path>
      </clipPath>
      <path clip-path="url(#make-me-a-hanzi-clip-26)" d="M 2637 454 L 2649 471 L 2773 513 L 2801 520 L 2842 519 " fill="none" id="make-me-a-hanzi-animation-26" stroke-dasharray="350 700" stroke-linecap="round"></path>

      <clipPath id="make-me-a-hanzi-clip-27">
      <path d="M 2625 484 Q 2612 491 2584 499 Q 2571 500 2565 497 Q 2559 491 2569 476 Q 2605 428 2590 290 Q 2574 233 2550 203 Q 2540 193 2547 175 Q 2554 150 2567 140 Q 2577 133 2589 145 Q 2614 185 2698 267 Q 2711 277 2712 284 Q 2713 290 2708 289 Q 2704 289 2643 256 Q 2639 253 2636 255 Q 2632 256 2633 267 Q 2634 411 2636 447 C 2637 477 2637 478 2625 484 Z" fill="lightgray"></path>
      </clipPath>
      <path clip-path="url(#make-me-a-hanzi-clip-27)" d="M 2571 491 L 2604 466 L 2611 445 L 2615 360 L 2608 229 L 2653 242 L 2659 252 L 2686 265 L 2707 284 " fill="none" id="make-me-a-hanzi-animation-27" stroke-dasharray="525 1050" stroke-linecap="round"></path>

      <clipPath id="make-me-a-hanzi-clip-28">
      <path d="M 2801 226 Q 2828 172 2891 120 Q 2943 80 2967 82 Q 2983 86 2977 109 Q 2973 148 2974 261 Q 2973 280 2967 280 Q 2963 280 2933 207 Q 2920 171 2892 189 Q 2888 193 2882 197 Q 2854 225 2831 259 L 2810 293 Q 2774 350 2747 482 L 2739 521 Q 2717 641 2726 722 Q 2736 758 2688 775 Q 2657 788 2640 781 Q 2624 775 2632 758 Q 2672 724 2673 694 Q 2686 588 2703 507 L 2711 471 Q 2741 341 2783 259 L 2801 226 Z" fill="lightgray"></path>
      </clipPath>
      <path clip-path="url(#make-me-a-hanzi-clip-28)" d="M 2644 767 L 2662 761 L 2695 733 L 2707 590 L 2740 430 L 2785 297 L 2830 220 L 2877 167 L 2905 150 L 2933 148 L 2947 174 L 2968 277 " fill="none" id="make-me-a-hanzi-animation-28" stroke-dasharray="993 1986" stroke-linecap="round"></path>

      <clipPath id="make-me-a-hanzi-clip-29">
      <path d="M 2783 259 Q 2714 192 2680 164 Q 2674 158 2679 156 Q 2721 147 2801 226 L 2831 259 Q 2882 347 2893 368 Q 2893 371 2916 414 Q 2922 421 2918 429 Q 2914 436 2890 450 Q 2874 459 2867 457 Q 2857 456 2858 443 Q 2861 377 2813 299 Q 2810 298 2810 293 C 2801 276 2801 276 2783 259 Z" fill="lightgray"></path>
      </clipPath>
      <path clip-path="url(#make-me-a-hanzi-clip-29)" d="M 2868 446 L 2887 417 L 2869 368 L 2820 276 L 2750 202 L 2684 159 " fill="none" id="make-me-a-hanzi-animation-29" stroke-dasharray="500 1000" stroke-linecap="round"></path>

      <clipPath id="make-me-a-hanzi-clip-30">
      <path d="M 2817 624 Q 2836 608 2858 587 Q 2871 577 2884 578 Q 2893 579 2897 590 Q 2901 603 2892 629 Q 2883 653 2811 665 Q 2798 666 2792 665 Q 2788 661 2789 650 Q 2793 640 2817 624 Z" fill="lightgray"></path>
      </clipPath>
      <path clip-path="url(#make-me-a-hanzi-clip-30)" d="M 2796 656 L 2861 622 L 2882 594 " fill="none" id="make-me-a-hanzi-animation-30" stroke-dasharray="236 472" stroke-linecap="round"></path>

</g>
</svg>
